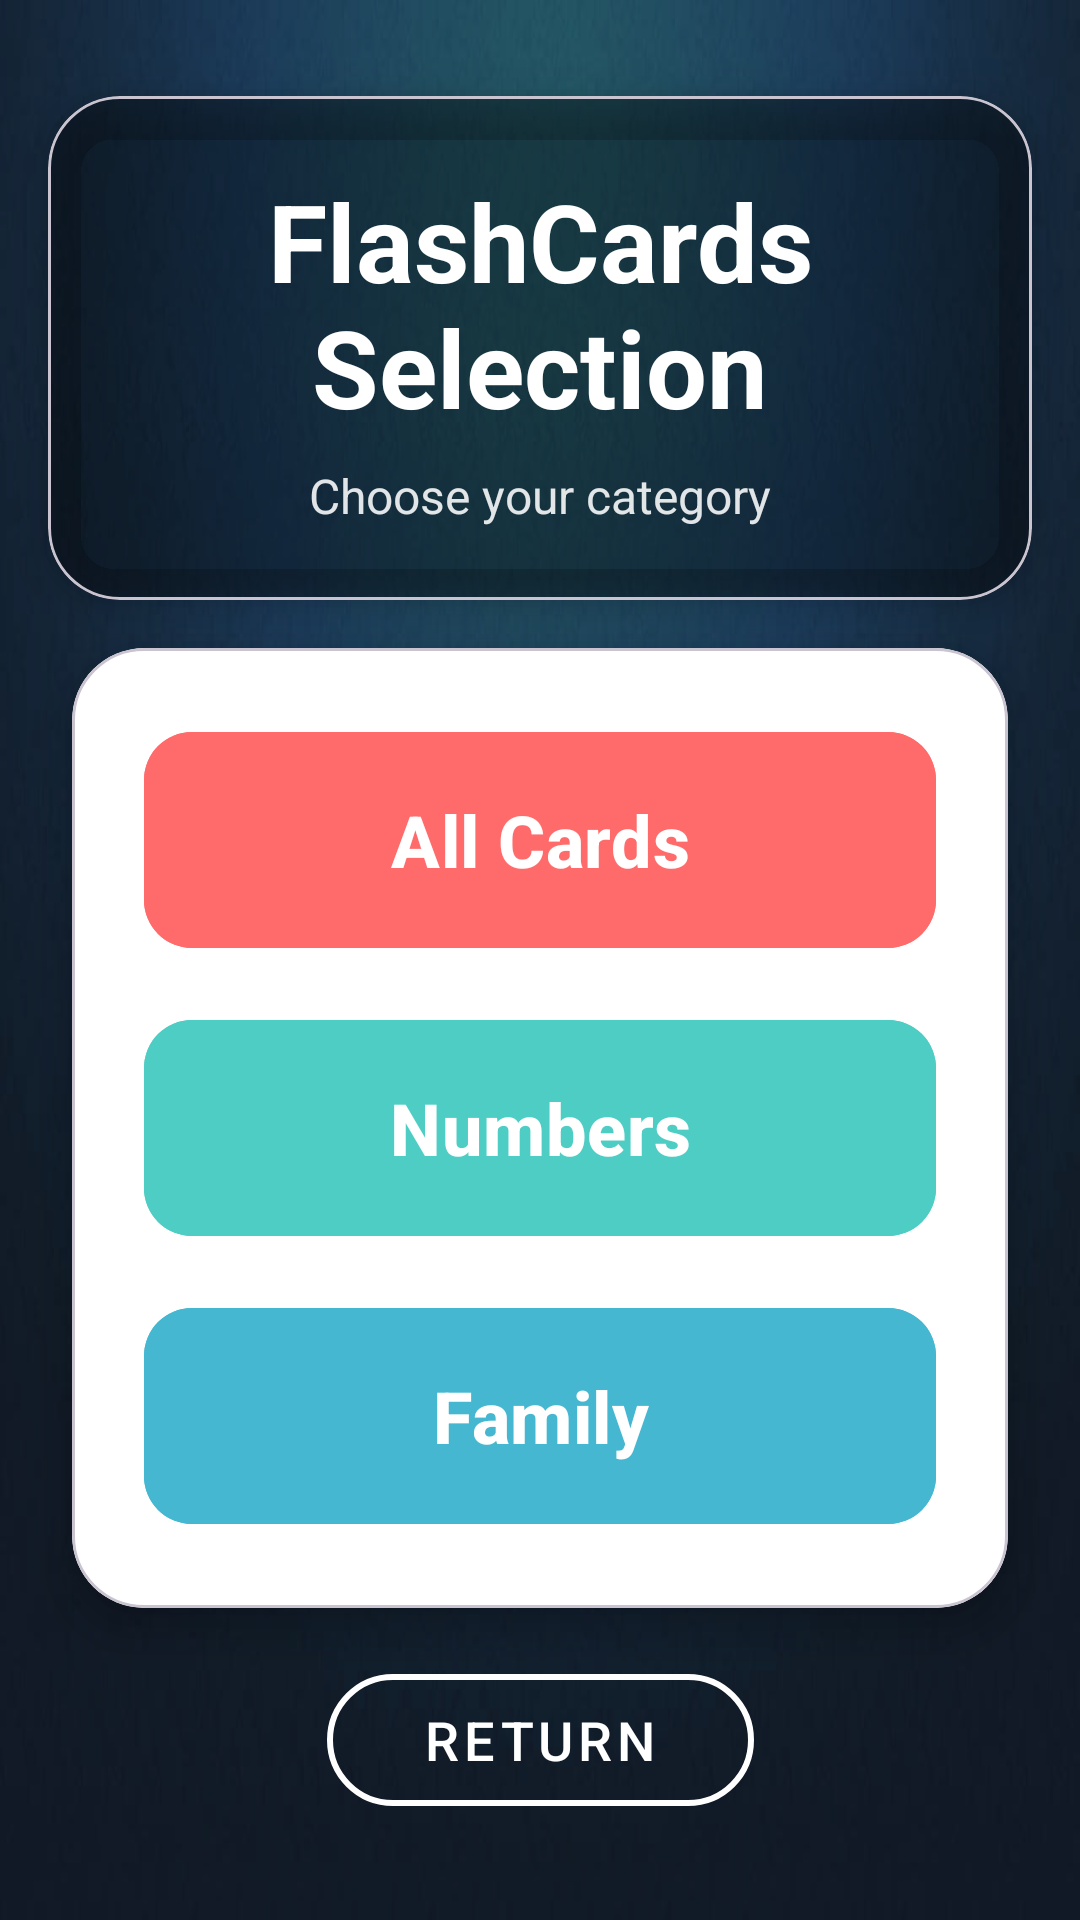

The Android layout XML behind this screen, and the referenced resources:
<!-- AndroidManifest.xml: application theme Theme.Project1311 -->
<!-- res/layout/activity_fcselection.xml -->
<?xml version="1.0" encoding="utf-8"?>
<androidx.constraintlayout.widget.ConstraintLayout
    xmlns:android="http://schemas.android.com/apk/res/android"
    xmlns:app="http://schemas.android.com/apk/res-auto"
    xmlns:tools="http://schemas.android.com/tools"
    android:layout_width="match_parent"
    android:layout_height="match_parent"
    android:background="@drawable/img_1"
    tools:context=".FCSelection">

    
    <View
        android:layout_width="match_parent"
        android:layout_height="match_parent"
        android:background="#80000000"/>

    
    <com.google.android.material.card.MaterialCardView
        android:id="@+id/headerCard"
        android:layout_width="match_parent"
        android:layout_height="wrap_content"
        android:layout_marginHorizontal="16dp"
        android:layout_marginTop="32dp"
        app:cardCornerRadius="24dp"
        app:cardElevation="8dp"
        app:cardBackgroundColor="#4D000000"
        app:layout_constraintTop_toTopOf="parent">

        <LinearLayout
            android:layout_width="match_parent"
            android:layout_height="wrap_content"
            android:orientation="vertical"
            android:padding="24dp">

            <TextView
                android:id="@+id/textView4"
                android:layout_width="match_parent"
                android:layout_height="wrap_content"
                android:text="FlashCards Selection"
                android:textColor="#FFFFFF"
                android:textSize="36sp"
                android:textStyle="bold"
                android:gravity="center"/>

            <TextView
                android:layout_width="match_parent"
                android:layout_height="wrap_content"
                android:text="Choose your category"
                android:textColor="#E0FFFFFF"
                android:textSize="16sp"
                android:gravity="center"
                android:layout_marginTop="8dp"/>
        </LinearLayout>
    </com.google.android.material.card.MaterialCardView>

    
    <com.google.android.material.card.MaterialCardView
        android:layout_width="match_parent"
        android:layout_height="wrap_content"
        android:layout_margin="24dp"
        app:cardCornerRadius="24dp"
        app:cardElevation="8dp"
        app:cardBackgroundColor="#FFFFFF"
        app:layout_constraintTop_toBottomOf="@id/headerCard"
        app:layout_constraintBottom_toTopOf="@id/btnRET">

        <LinearLayout
            android:layout_width="match_parent"
            android:layout_height="wrap_content"
            android:orientation="vertical"
            android:padding="24dp"
            android:gravity="center">

            
            <com.google.android.material.button.MaterialButton
                android:id="@+id/btnAll"
                android:layout_width="match_parent"
                android:layout_height="80dp"
                android:text="All Cards"
                android:textSize="24sp"
                android:textStyle="bold"
                android:layout_marginBottom="16dp"
                app:cornerRadius="16dp"
                android:backgroundTint="#FF6B6B"/>

            
            <com.google.android.material.button.MaterialButton
                android:id="@+id/btnNumb"
                android:layout_width="match_parent"
                android:layout_height="80dp"
                android:text="Numbers"
                android:textSize="24sp"
                android:textStyle="bold"
                android:layout_marginBottom="16dp"
                app:cornerRadius="16dp"
                android:backgroundTint="#4ECDC4"/>

            
            <com.google.android.material.button.MaterialButton
                android:id="@+id/btnFamily"
                android:layout_width="match_parent"
                android:layout_height="80dp"
                android:text="Family"
                android:textSize="24sp"
                android:textStyle="bold"
                app:cornerRadius="16dp"
                android:backgroundTint="#45B7D1"/>
        </LinearLayout>
    </com.google.android.material.card.MaterialCardView>

    
    <com.google.android.material.button.MaterialButton
        android:id="@+id/btnRET"
        style="@style/Widget.MaterialComponents.Button.OutlinedButton"
        android:layout_width="wrap_content"
        android:layout_height="56dp"
        android:text="Return"
        android:textSize="18sp"
        android:textColor="#FFFFFF"
        android:paddingHorizontal="32dp"
        app:cornerRadius="28dp"
        app:strokeColor="#FFFFFF"
        app:strokeWidth="2dp"
        android:layout_marginBottom="32dp"
        app:layout_constraintBottom_toBottomOf="parent"
        app:layout_constraintEnd_toEndOf="parent"
        app:layout_constraintStart_toStartOf="parent"/>

</androidx.constraintlayout.widget.ConstraintLayout>
<!-- resources referenced by this layout -->
<resources>
  <!-- drawable img_1: png bitmap (drawable, 349619 bytes) -->
  <style name="Theme.Project1311" parent="Base.Theme.Project1311" />
  <style name="Base.Theme.Project1311" parent="Theme.Material3.DayNight.NoActionBar">
          
          
      </style>
</resources>
